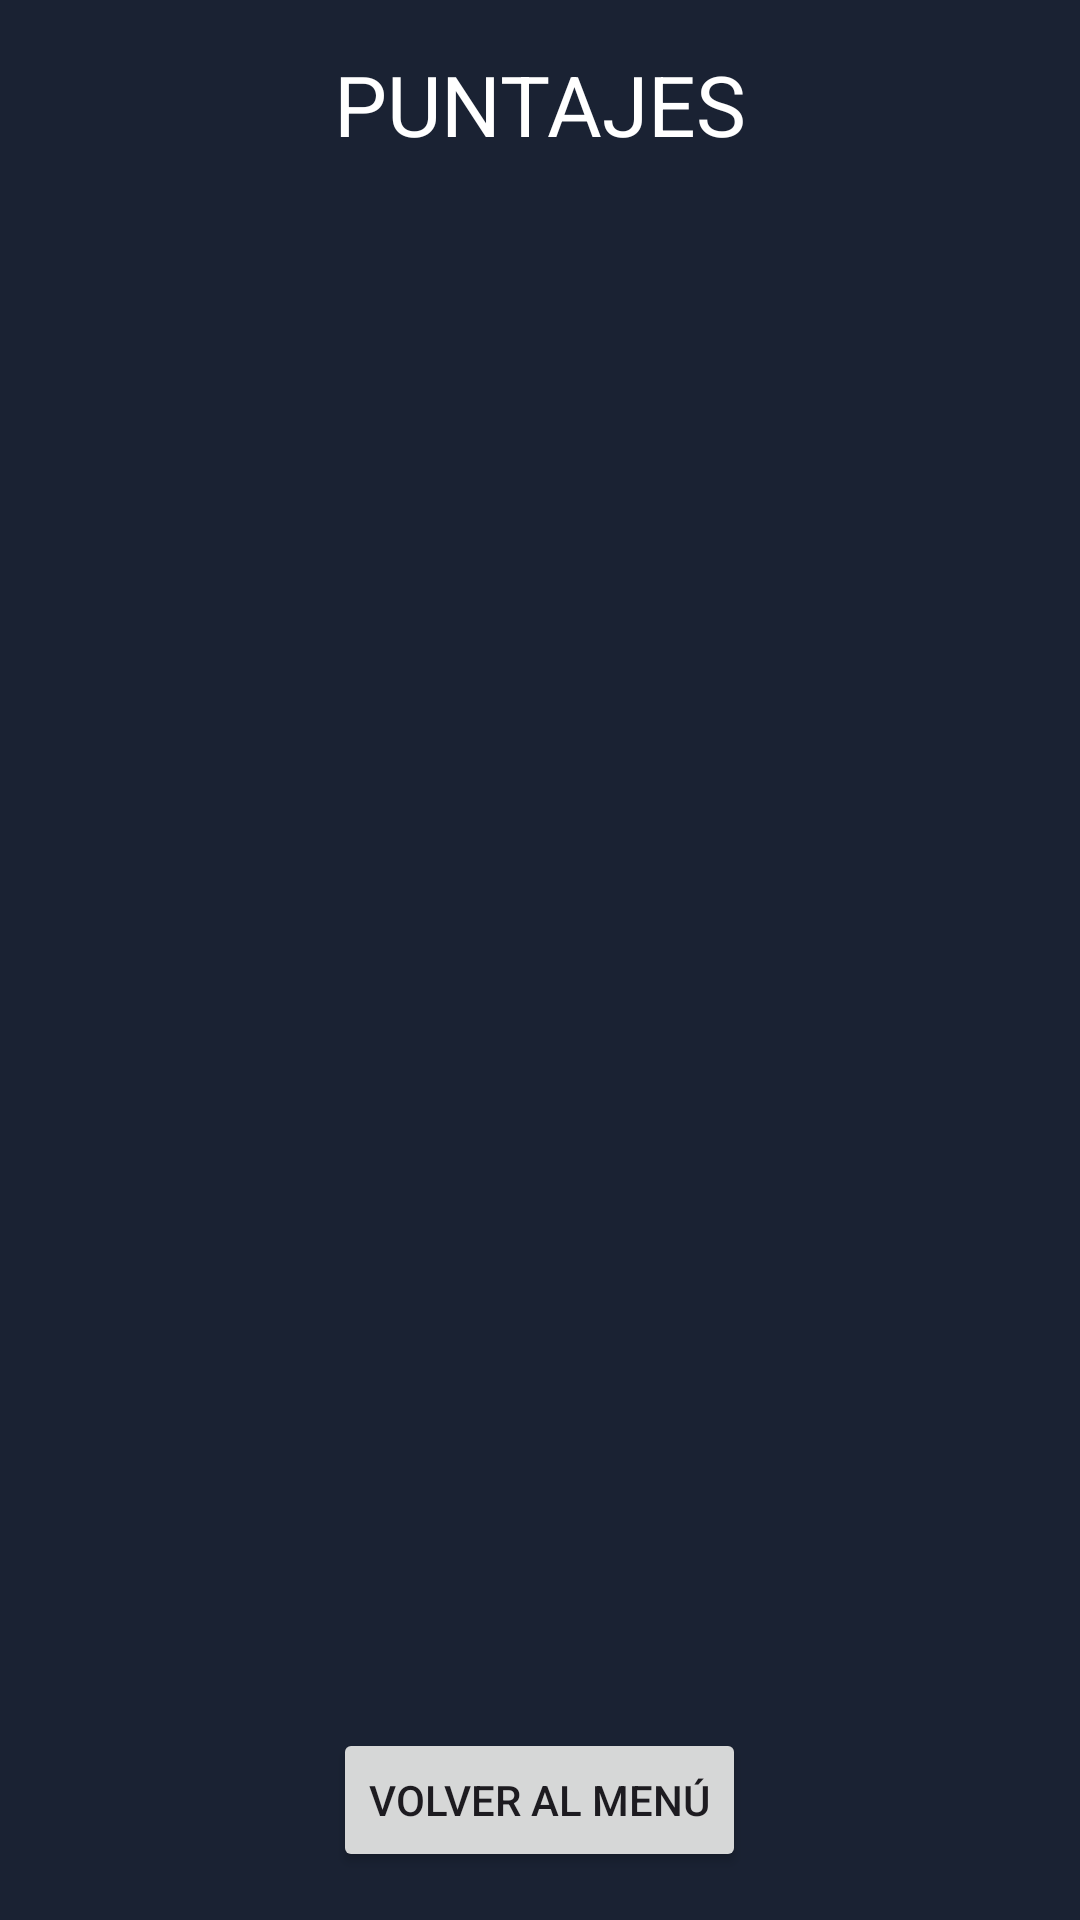

Produce the Android XML layout that renders to this screen, including the resource entries it uses.
<!-- AndroidManifest.xml: application theme Theme.Tetrisapp -->
<!-- res/layout/activity_score.xml -->
<?xml version="1.0" encoding="utf-8"?>
<LinearLayout xmlns:android="http://schemas.android.com/apk/res/android"
    android:orientation="vertical"
    android:background="#1a2233"
    android:gravity="center"
    android:layout_width="match_parent"
    android:layout_height="match_parent"
    android:padding="16dp">

    <TextView
        android:layout_width="wrap_content"
        android:layout_height="wrap_content"
        android:text="PUNTAJES"
        android:textColor="@android:color/white"
        android:textSize="28sp"
        android:layout_marginBottom="16dp"/>

    <ListView
        android:id="@+id/lvScores"
        android:layout_width="match_parent"
        android:layout_height="0dp"
        android:layout_weight="1"/>

    <Button
        android:id="@+id/btnVolver"
        android:layout_width="wrap_content"
        android:layout_height="wrap_content"
        android:text="Volver al menú"
        android:layout_marginTop="16dp"/>
</LinearLayout>
<!-- resources referenced by this layout -->
<resources>
  <style name="Theme.Tetrisapp" parent="Base.Theme.Tetrisapp" />
  <style name="Base.Theme.Tetrisapp" parent="Theme.Material3.DayNight.NoActionBar">
          
          
      </style>
</resources>
